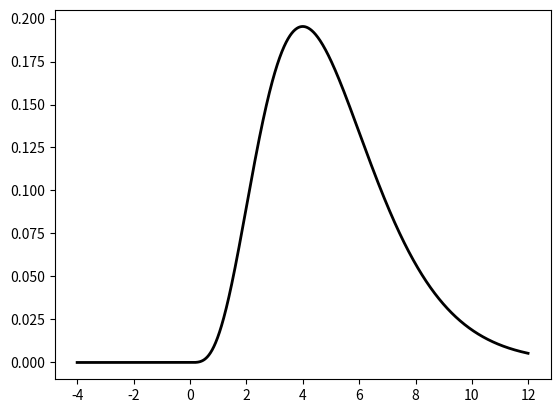

Python code for this plot:
__author__ = 'ragnarekker'
# -*- coding: utf-8 -*-

from scipy.stats import gamma
from scipy.integrate import quad
import scipy

import scipy.optimize
import numpy as np
import matplotlib.pyplot as plt



# testing for distribution on prior and after days
def getProbabilities(a):

    gdst = gamma(a, scale = 1.)

    dm2 = quad(lambda x: gdst.pdf(x), 0, 1)
    dm1 = quad(lambda x: gdst.pdf(x), 1, 3)
    d0 = quad(lambda x: gdst.pdf(x), 3, 5)
    d1 = quad(lambda x: gdst.pdf(x), 5, 7)
    d2 = quad(lambda x: gdst.pdf(x), 7, 9)
    d3 = quad(lambda x: gdst.pdf(x), 9, 20)

    dm2 = dm2[0]/d0[0]
    dm1 = dm1[0]/d0[0]
    d1 = d1[0]/d0[0]
    d2 = d2[0]/d0[0]
    d3 = d3[0]/d0[0]
    d0 = d0[0]/d0[0]

    return dm2, dm1, d0, d1, d2, d3

#dm2, dm1, d0, d1, d2, d3 = getProbabilities(5)


# Example from:
# http://docs.scipy.org/doc/scipy-0.14.0/reference/generated/scipy.stats.gamma.html
# http://docs.scipy.org/doc/scipy-0.14.0/reference/tutorial/integrate.html

# gamma function
a = 5
rv = gamma(a, loc=0., scale = 1.)       # scale = 1.0 / lambda.
median = gamma.median(a)
mean = gamma.mean(a)

x0 = scipy.optimize.fsolve(lambda x: rv.pdf(x), 0.1)       # 0.3 is the starting point

# find the top
increase = True
df0 = 0
delta = 0.01
x = 0.01

while increase == True:
    h = rv.pdf(x+delta) - rv.pdf(x)
    if h < 0:
        increase = False
    else:
        x = x + delta

# integral of the function
result = quad(lambda x: rv.pdf(x), 3, 5)

# plot
fig, ax = plt.subplots(1, 1)
x = np.arange(-4, 12, 0.01)  #np.linspace(gamma.ppf(0.0001, a), gamma.ppf(0.999, a), 100)
ax.plot(x, rv.pdf(x), 'k-', lw=2)
plt.show()

